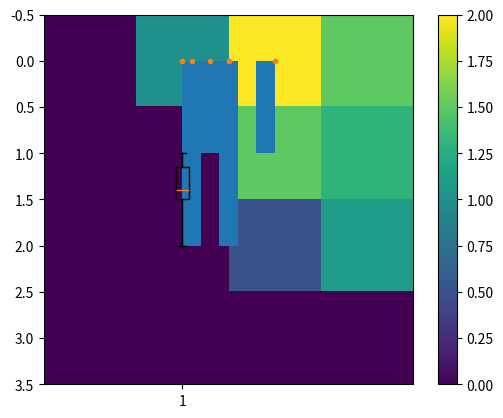

Here is the Python script that generated this plot:
import numpy as np
from matplotlib import pyplot as plt

from scipy.spatial.distance import is_valid_y


def plot_box(condensed_matrix):
    plt.boxplot(condensed_matrix)
    plt.show()


def plot_histogram(condensed_matrix):
    n_bins = len(np.array(list(set(condensed_matrix))))
    plt.hist(condensed_matrix, bins=n_bins)
    plt.show()


def plot_image(matrix):
    plt.imshow(matrix)
    plt.colorbar()
    plt.show()


def plot_at_y(condensed_matrix):
    plt.plot(condensed_matrix, np.zeros_like(condensed_matrix), '.',)
    plt.show()


def get_condensed(matrix):
    size = len(matrix)
    condensed = np.zeros(sum(range(1, size)))
    i = 0
    for y in range(size):
        for x in range(y):
            condensed[i] = matrix[x, y]
            i += 1
    return condensed


def avg_distance(condensed_matrix):
    n = len(condensed_matrix)
    return sum(condensed_matrix)/n


def min_distance(condensed_matrix):
    return min(condensed_matrix)


def max_distance(condensed_matrix):
    return max(condensed_matrix)


def get_symmetric(matrix):
    symmetric_matrix = matrix.copy()
    for i in range(len(symmetric_matrix)):
        for j in range(i):
            symmetric_matrix[i, j] = matrix[j, i]
    return symmetric_matrix


def calculate_distance_matrix_map(distance_function, values):
    size = len(values)
    size_condesed = sum(range(size))

    matrix = np.zeros((size, size))
    condensed_matrix = np.zeros(size_condesed)

    i = 0

    min_distance = -np.inf
    max_distance = np.inf

    for y in range(size):
        for x in range(size):
            distance_x_y = distance_function(values[x], values[y])

            if distance_x_y < min_distance:
                min_distance = distance_x_y
            if distance_x_y > max_distance:
                max_distance = distance_x_y

            matrix[x, y] = distance_x_y

            if x >= y+1:
                condensed_matrix[i] = distance_x_y
                i += 1
        print("...", round(y/size * 100, 1), "%")

    assert (i == len(condensed_matrix))
    if not is_valid_y(condensed_matrix):
        condensed_matrix = None

    affinity_matrix = calculate_affinity_matrix_from_distance_matrix(matrix)

    return {"distance_matrix": matrix,
            "condensed_distance_matrix": condensed_matrix,
            "affinity_matrix": affinity_matrix,
            "min_distance": min_distance,
            "max_distance": max_distance}


def calculate_distance_matrix(distance_function, values):
    size = len(values)
    matrix = np.zeros((size, size))
    for y in range(size):
        for x in range(size):  # y?
            matrix[x, y] = distance_function(values[x], values[y])
    return matrix


def calculate_condensed_distance_matrix_from_distance_matrix(distance_matrix):
    size_y = sum(range(len(distance_matrix)))
    condensed_distance_matrix = np.zeros(size_y)

    i = 0
    for y in range(len(distance_matrix)):
        for x in range(y+1, len(distance_matrix)):
            condensed_distance_matrix[i] = distance_matrix[x,y]
            i += 1
    assert (i == len(condensed_distance_matrix))

    if is_valid_y(condensed_distance_matrix):
        return condensed_distance_matrix
    else:
        return None


def calculate_condensed_distance_matrix(distance_function, values):
    size_y = sum(range(len(values)))
    condensed_distance_matrix = np.zeros(size_y)

    i = 0
    for y in range(len(values)):
        for x in range(y+1, len(values)):
            condensed_distance_matrix[i] = distance_function(values[x], values[y])
            i += 1
    assert (i == len(condensed_distance_matrix))

    if is_valid_y(condensed_distance_matrix):
        return condensed_distance_matrix
    else:
        return None


def calculate_affinity_matrix(distance_function, values):
    distance_matrix = calculate_distance_matrix(distance_function, values)
    return calculate_affinity_matrix_from_distance_matrix(distance_matrix)


def calculate_affinity_matrix_from_distance_matrix(distance_matrix):
    affinity_matrix = 1 - (distance_matrix / np.amax(distance_matrix))

    # for i in range(len(affinity_matrix)):
    #     for j in range(i):
    #         affinity_matrix[i,j] = affinity_matrix[j,i]

    assert np.amax(affinity_matrix) <= 1
    assert np.amin(affinity_matrix) >= 0
    return affinity_matrix


if __name__ == "__main__":
    distance_matrix = np.array([
        [0, 1,  2,   1.5],
        [0, 0,  1.5, 1.3],
        [0, 0,  0.5, 1.1],
        [0, 0,  0,   0]
    ])

    condensed_matrix = get_condensed(distance_matrix)

    print(min_distance(condensed_matrix))
    print(max_distance(condensed_matrix))
    print(avg_distance(condensed_matrix))

    plot_image(distance_matrix)

    plot_box(condensed_matrix)
    plot_histogram(condensed_matrix)
    plot_at_y(condensed_matrix)